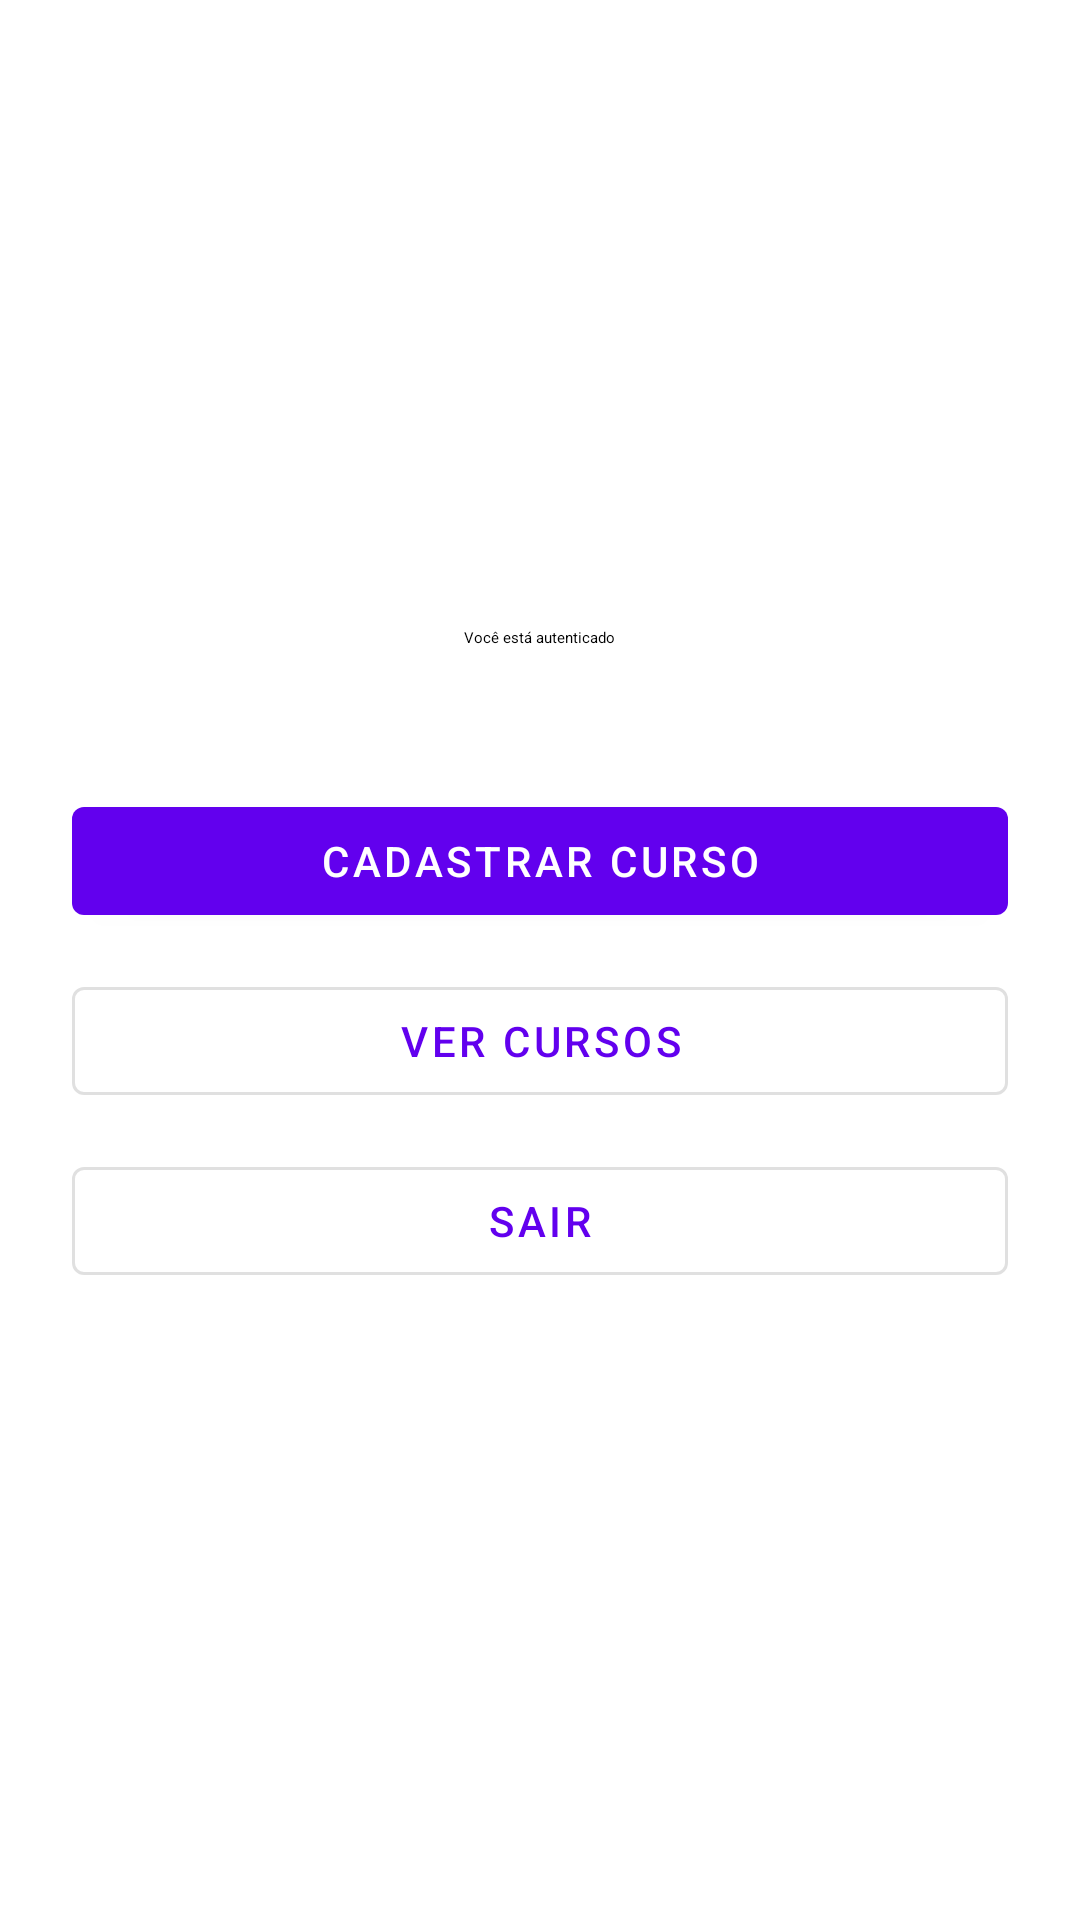

Here is an Android app screen rendered from its layout file. Give the layout XML and the strings, colors and styles it references.
<!-- AndroidManifest.xml: activity theme Theme.CampusHub.NoActionBar -->
<!-- res/layout/activity_home.xml -->
<?xml version="1.0" encoding="utf-8"?>
<LinearLayout xmlns:android="http://schemas.android.com/apk/res/android"
    android:layout_width="match_parent"
    android:layout_height="match_parent"
    android:gravity="center"
    android:orientation="vertical"
    android:padding="24dp">

    <TextView
        android:layout_width="wrap_content"
        android:layout_height="wrap_content"
        android:text="@string/home_title"
        android:textAppearance="?attr/textAppearanceHeadlineSmall" />

    <TextView
        android:id="@+id/textEmail"
        android:layout_width="wrap_content"
        android:layout_height="wrap_content"
        android:layout_marginTop="8dp"
        android:textAppearance="?attr/textAppearanceBodyLarge" />

    <com.google.android.material.button.MaterialButton
        android:id="@+id/buttonNewCourse"
        android:layout_width="match_parent"
        android:layout_height="wrap_content"
        android:layout_marginTop="32dp"
        android:text="@string/new_course" />

    <com.google.android.material.button.MaterialButton
        android:id="@+id/buttonListCourses"
        style="@style/Widget.MaterialComponents.Button.OutlinedButton"
        android:layout_width="match_parent"
        android:layout_height="wrap_content"
        android:layout_marginTop="12dp"
        android:text="@string/list_courses" />

    <com.google.android.material.button.MaterialButton
        android:id="@+id/buttonLogout"
        style="@style/Widget.MaterialComponents.Button.OutlinedButton"
        android:layout_width="match_parent"
        android:layout_height="wrap_content"
        android:layout_marginTop="12dp"
        android:text="@string/logout" />
</LinearLayout>
<!-- resources referenced by this layout -->
<resources>
  <string name="home_title">Você está autenticado</string>
  <string name="list_courses">Ver cursos</string>
  <string name="logout">Sair</string>
  <string name="new_course">Cadastrar curso</string>
  <style name="Theme.CampusHub.NoActionBar" parent="Theme.CampusHub">
          <item name="windowActionBar">false</item>
          <item name="windowNoTitle">true</item>
      </style>
  <style name="Theme.CampusHub" parent="Theme.MaterialComponents.DayNight.DarkActionBar">
          
          <item name="colorPrimary">@color/purple_500</item>
          <item name="colorPrimaryVariant">@color/purple_700</item>
          <item name="colorOnPrimary">@color/white</item>
          
          <item name="colorSecondary">@color/teal_200</item>
          <item name="colorSecondaryVariant">@color/teal_700</item>
          <item name="colorOnSecondary">@color/black</item>
          
          <item name="android:statusBarColor">?attr/colorPrimaryVariant</item>
          
      </style>
  <!-- not gathered from this repository: default colours our renderer supplied (Android Studio template values) -->
  <color name="purple_500">#FF6200EE</color>
  <color name="purple_700">#FF3700B3</color>
  <color name="teal_200">#FF03DAC5</color>
  <color name="teal_700">#FF018786</color>
  <color name="black">#FF000000</color>
  <color name="white">#FFFFFFFF</color>
</resources>
